Dataset: dataset (GitHub, anggapraseetio/KlasifikasiDaun_RM). Classes: sehat, tidak sehat.

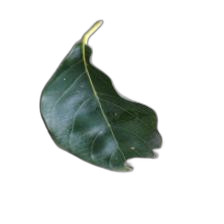
Label: tidak sehat

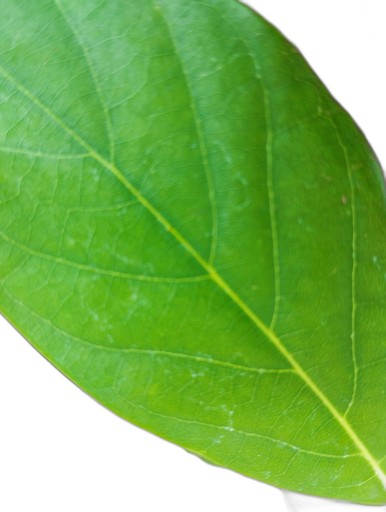
Label: sehat

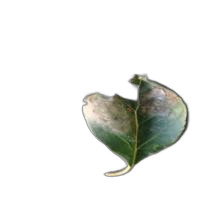
Label: tidak sehat

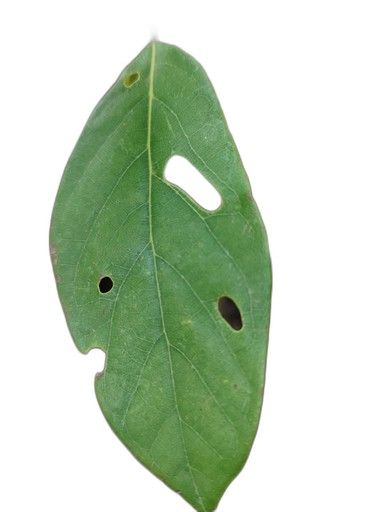
Label: tidak sehat

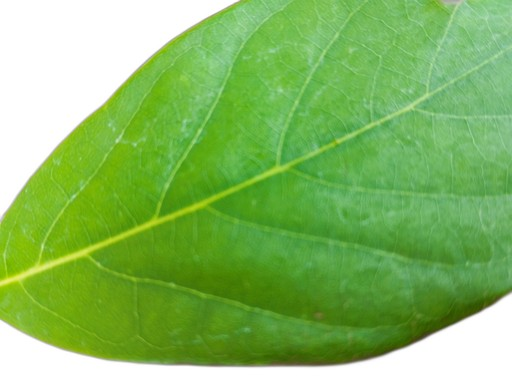
Label: sehat

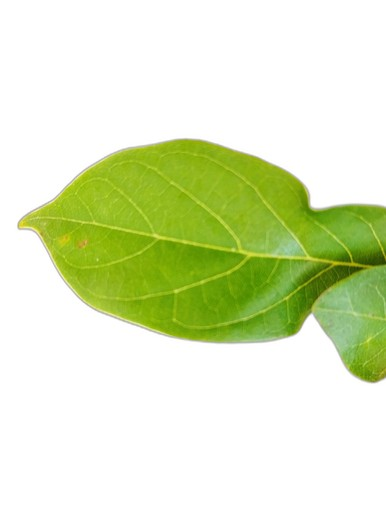
Label: sehat
